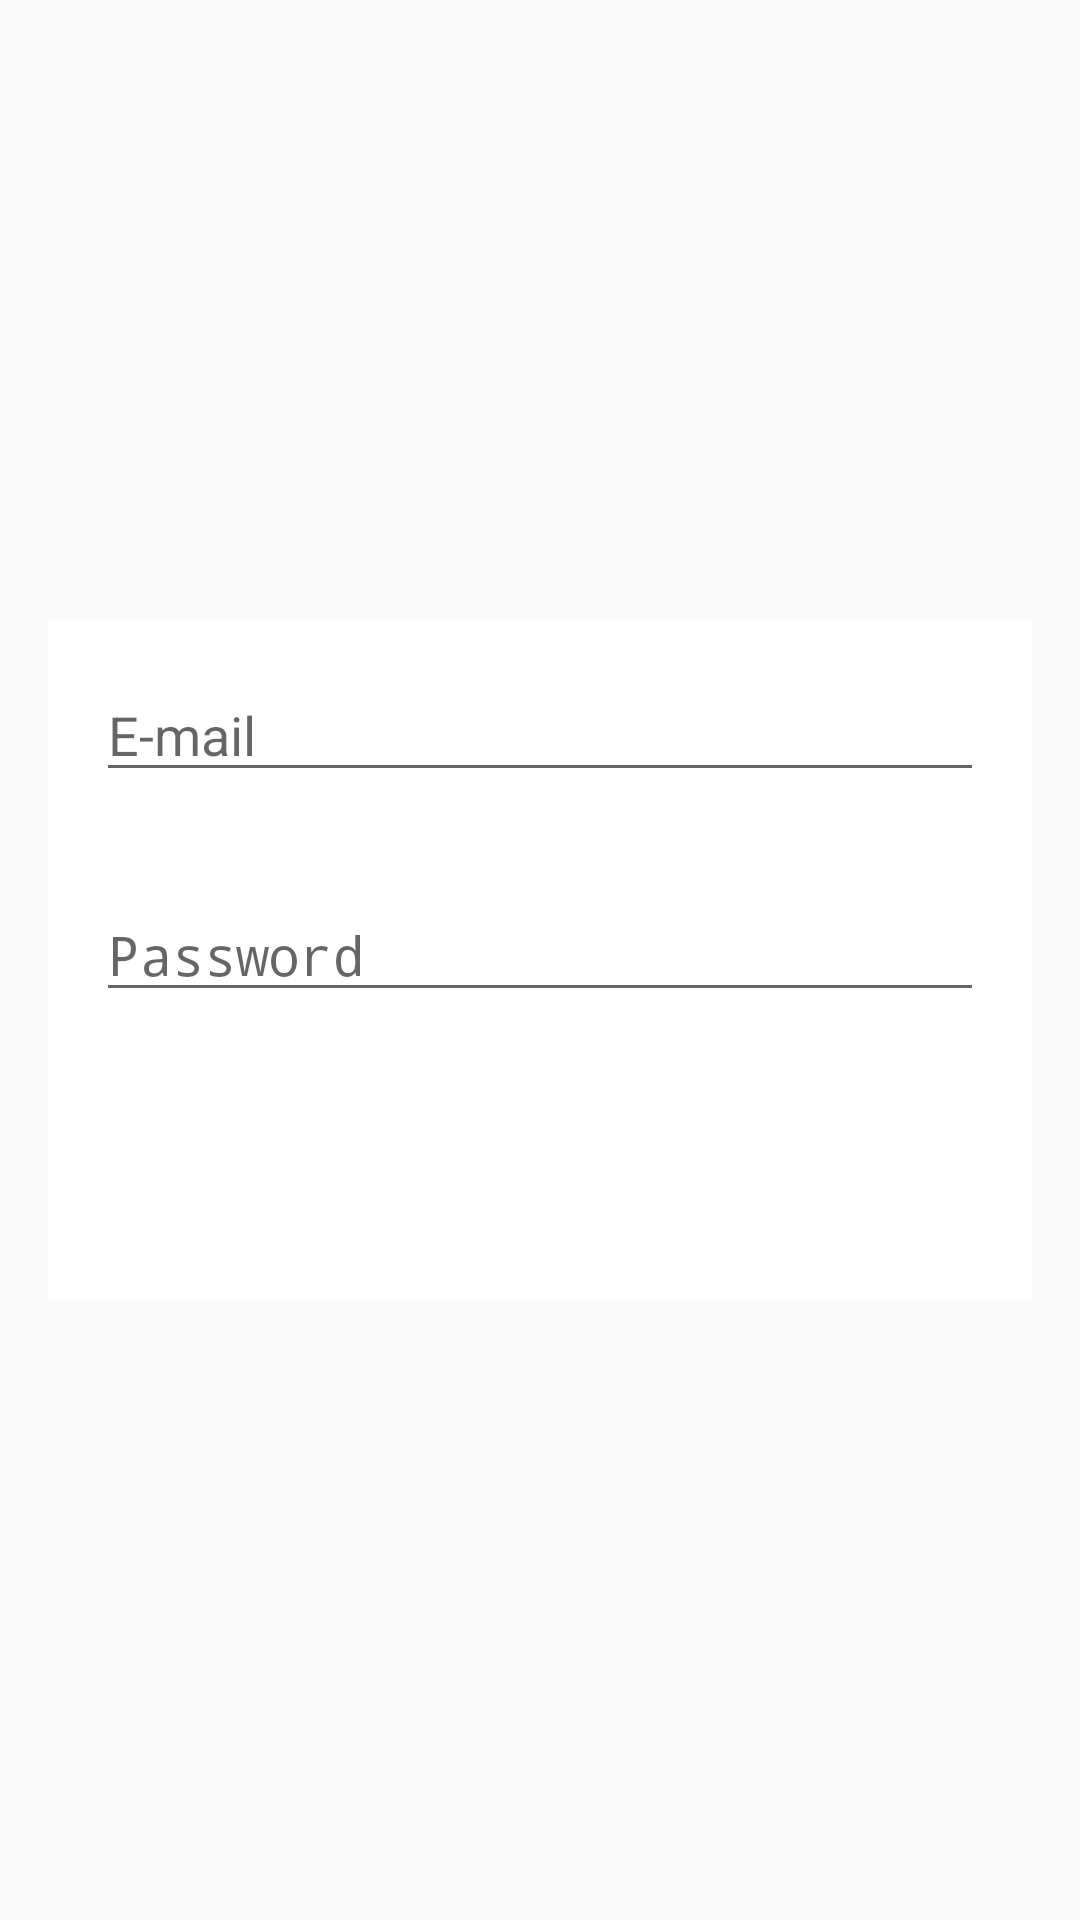

Android layout source for this screen:
<!-- AndroidManifest.xml: activity theme Theme.AppCompat.DayNight.NoActionBar -->
<!-- res/layout/activity_register.xml -->
<?xml version="1.0" encoding="utf-8"?>
<androidx.constraintlayout.widget.ConstraintLayout xmlns:android="http://schemas.android.com/apk/res/android"
    xmlns:tools="http://schemas.android.com/tools"
    android:layout_width="match_parent"
    android:layout_height="match_parent"
    xmlns:app="http://schemas.android.com/apk/res-auto"
    tools:context=".MainActivity">

    <RelativeLayout
        android:layout_width="match_parent"
        android:layout_height="match_parent"
        android:background="@drawable/gradient_aqua">
        <LinearLayout
            android:layout_width="match_parent"
            android:layout_height="wrap_content"
            android:layout_margin="16dp"
            android:orientation="vertical"
            android:layout_centerInParent="true"
            android:background="@color/white"
            tools:ignore="UselessParent">

            <EditText
                android:id="@+id/et_email"
                android:layout_width="match_parent"
                android:layout_height="wrap_content"
                android:hint="E-mail"
                android:importantForAutofill="no"
                android:layout_margin="16dp"
                android:inputType="textEmailAddress" />
            <EditText
                android:id="@+id/et_password"
                android:layout_width="match_parent"
                android:layout_height="wrap_content"
                android:hint="Password"
                android:inputType="textPassword"
                android:layout_margin="16dp"
                android:importantForAutofill="no" />
            <Button
                android:id="@+id/btn_register"
                android:layout_width="match_parent"
                android:layout_height="wrap_content"
                android:layout_margin="16dp"
                android:text="REGISTER"
                android:textColor="@color/white"
                android:textStyle="bold"
                android:background="@drawable/btn_default"/>
        </LinearLayout>
    </RelativeLayout>

    <RelativeLayout
        android:background="@color/white"
        android:id="@+id/progressBar"
        android:layout_width="match_parent"
        android:layout_height="match_parent"
        android:visibility="gone"
        app:layout_constraintStart_toStartOf="parent"
        app:layout_constraintEnd_toEndOf="parent"
        app:layout_constraintBottom_toBottomOf="parent"
        app:layout_constraintTop_toTopOf="parent">
        <androidx.core.widget.ContentLoadingProgressBar
            style="@style/Widget.AppCompat.ProgressBar"
            android:layout_width="wrap_content"
            android:layout_height="wrap_content"
            android:layout_centerInParent="true"/>
    </RelativeLayout>

</androidx.constraintlayout.widget.ConstraintLayout>
<!-- resources referenced by this layout -->
<resources>

  <!-- not gathered from this repository: default colours our renderer supplied (Android Studio template values) -->
  <color name="white">#FFFFFFFF</color>
</resources>
